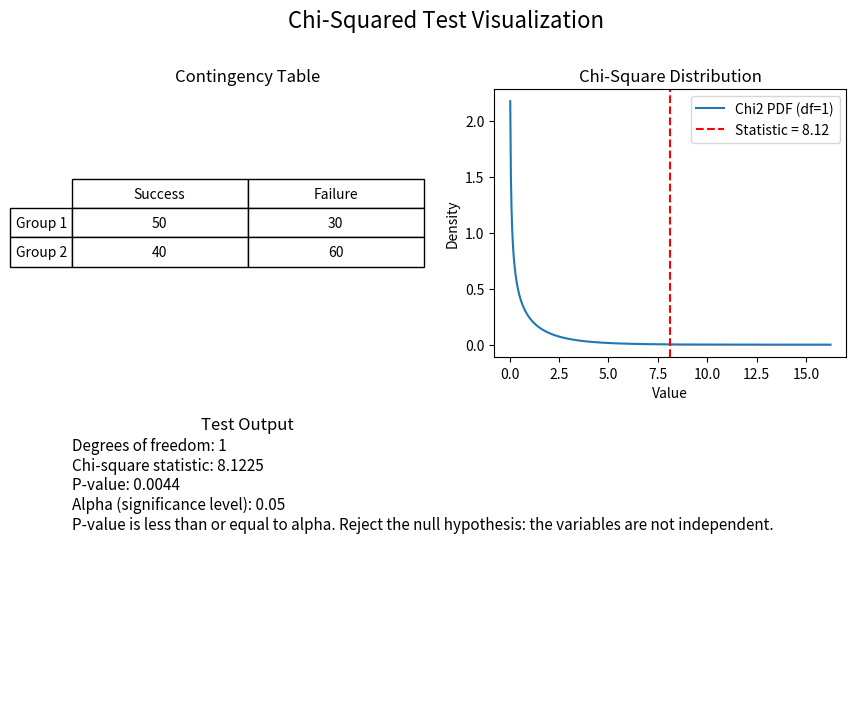

Reproduce this figure in Python.
# Interactive Plotly dashboard for Chi-square test
import numpy as np
from scipy.stats import chi2_contingency
import matplotlib.pyplot as plt

# Example 2x2 contingency table
#        Success  Failure
# Group1   20       15
# Group2   30       25
table = np.array([[50, 30],
                  [40, 60]])

chi2_stat, p, dof, expected = chi2_contingency(table)

# Collect output lines for display and printing
output_lines = []
output_lines.append(f"Degrees of freedom: {dof}")
output_lines.append(f"Chi-square statistic: {chi2_stat:.4f}")
output_lines.append(f"P-value: {p:.4f}")
alpha = 0.05  # significance level
output_lines.append(f"Alpha (significance level): {alpha}")

if p > alpha:
    output_lines.append("P-value is greater than alpha. Fail to reject the null hypothesis: the variables are independent.")
else:
    output_lines.append("P-value is less than or equal to alpha. Reject the null hypothesis: the variables are not independent.")

for line in output_lines:
    print(line)

# Matplotlib visualization
fig, axs = plt.subplots(2, 2, figsize=(10, 8), gridspec_kw={'wspace': 0.2, 'hspace': 0.3})
fig.suptitle('Chi-Squared Test Visualization', fontsize=16)

# Upper left: Contingency table
axs[0, 0].axis('off')
table_text = [[str(cell) for cell in row] for row in table]
row_labels = ['Group 1', 'Group 2']
col_labels = ['Success', 'Failure']
table_obj = axs[0, 0].table(cellText=table_text,
                            rowLabels=row_labels,
                            colLabels=col_labels,
                            loc='center',
                            cellLoc='center')
table_obj.scale(1, 1.75)
axs[0, 0].set_title('Contingency Table', fontsize=12)

# Upper right: Chi-square distribution
from scipy.stats import chi2 as chi2_dist
x = np.linspace(0, max(chi2_stat * 2, 10), 500)
axs[0, 1].plot(x, chi2_dist.pdf(x, dof), label=f'Chi2 PDF (df={dof})')
axs[0, 1].axvline(chi2_stat, color='red', linestyle='--', label=f'Statistic = {chi2_stat:.2f}')
axs[0, 1].fill_between(x, 0, chi2_dist.pdf(x, dof), where=(x >= chi2_stat), color='red', alpha=0.2)
axs[0, 1].set_title('Chi-Square Distribution', fontsize=12)
axs[0, 1].set_xlabel('Value')
axs[0, 1].set_ylabel('Density')
axs[0, 1].legend()

# Lower left: Output from print statements
axs[1, 0].axis('off')
output_text = '\n'.join(output_lines)
axs[1, 0].text(0, 1, output_text, va='top', ha='left', fontsize=11)
axs[1, 0].set_title('Test Output', fontsize=12)

# Lower right: Empty
axs[1, 1].axis('off')

#plt.tight_layout(rect=[0.01, 0.05, 0.99, 0.93])
plt.savefig('chi_square_test_results.png')
plt.show()
